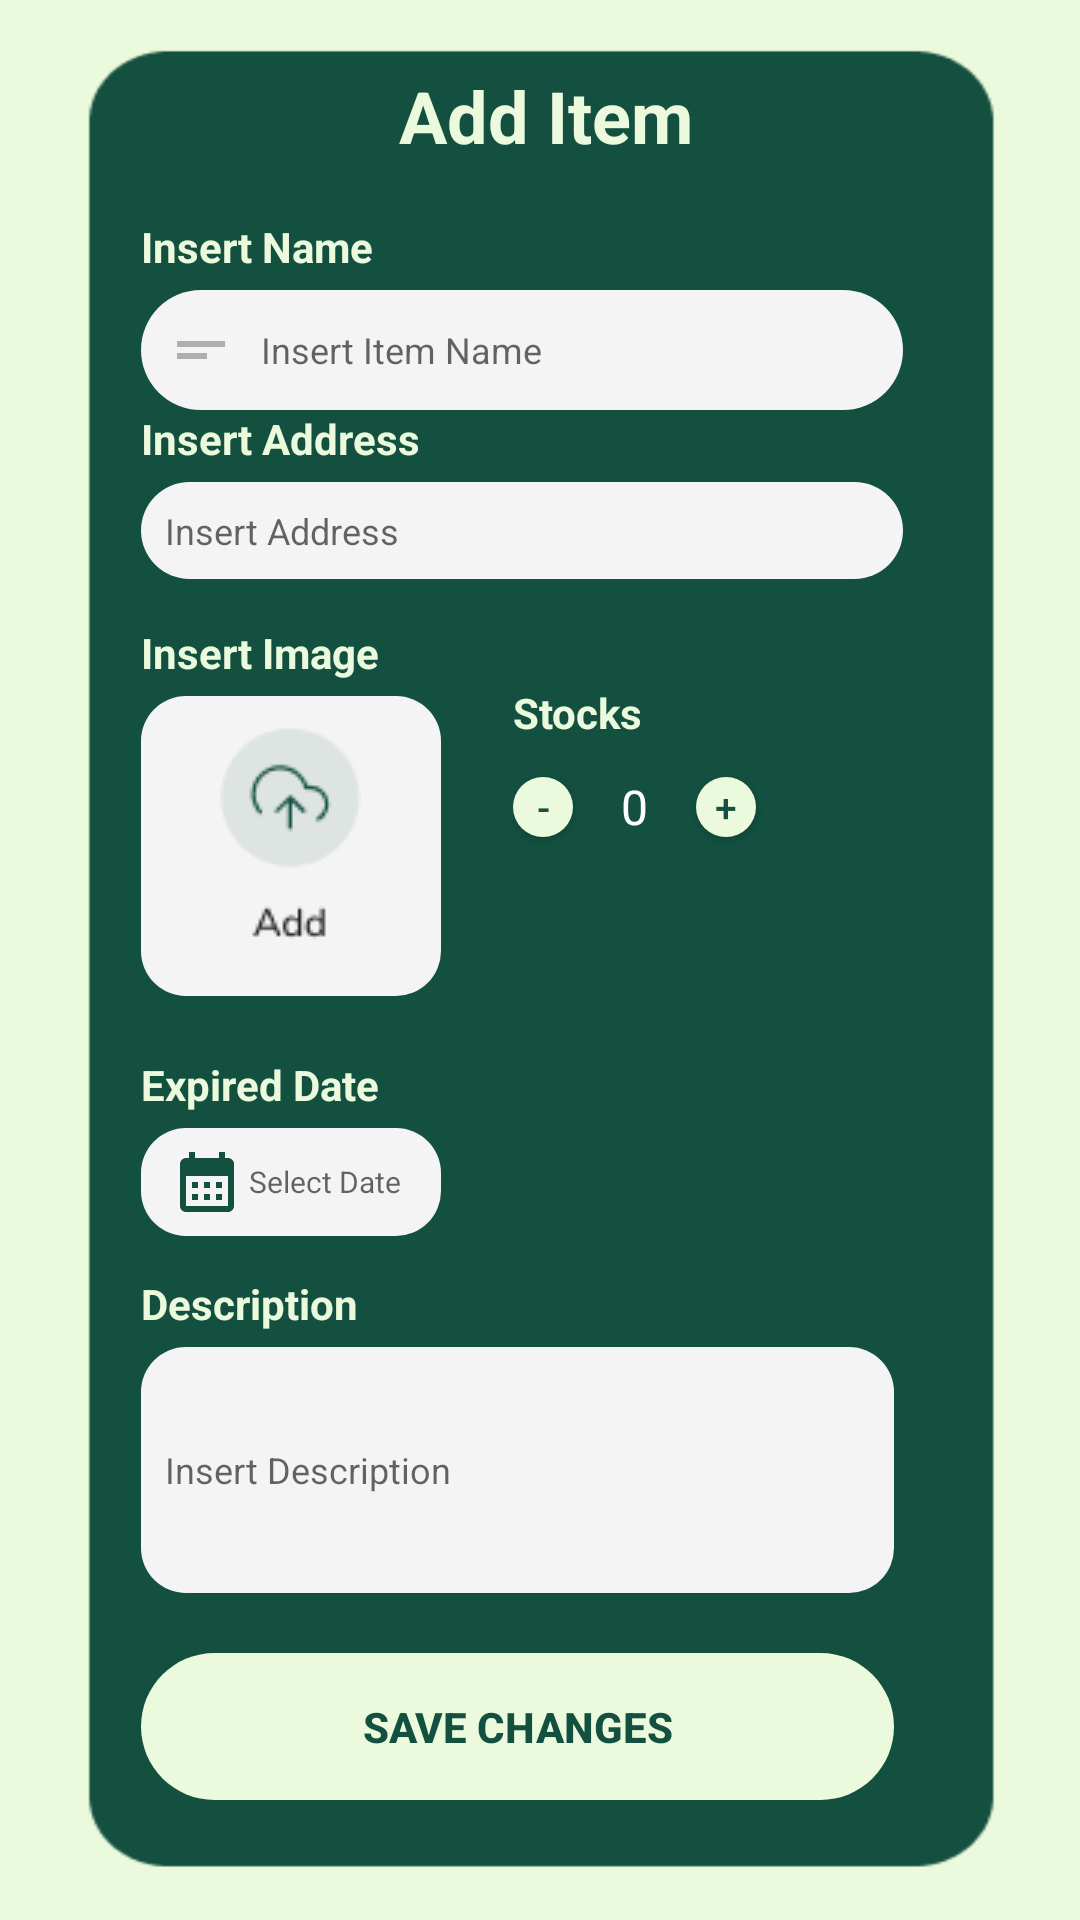

The Android layout XML behind this screen, and the referenced resources:
<!-- AndroidManifest.xml: application theme Theme.UTSEMPATCINAMAP -->
<!-- res/layout/fragment_plus_item.xml -->
<?xml version="1.0" encoding="utf-8"?>
<FrameLayout xmlns:android="http://schemas.android.com/apk/res/android"
    xmlns:tools="http://schemas.android.com/tools"
    android:layout_width="match_parent"
    android:layout_height="match_parent"
    android:background="@drawable/plusbg"
    tools:context=".PlusItemFragment">

    <LinearLayout
        android:layout_width="294dp"
        android:layout_height="599dp"
        android:layout_gravity="center"
        android:layout_marginLeft="14sp"
        android:orientation="vertical"> 

        <LinearLayout
            android:layout_width="250dp"
            android:layout_height="wrap_content"
            android:layout_marginLeft="10dp"
            android:gravity="center_horizontal"
            android:orientation="horizontal"
            android:padding="10dp"
            android:translationY="-8sp">

            
            <TextView
                android:layout_width="0dp"
                android:layout_height="wrap_content"
                android:layout_weight="1"
                android:gravity="center"
                android:text="Add Item"
                android:textAlignment="center"
                android:textColor="#EBFADC"
                android:textSize="24sp"
                android:textStyle="bold" />

            

        </LinearLayout>

        <TextView
            android:id="@+id/textView3"
            android:layout_width="match_parent"
            android:layout_height="wrap_content"
            android:text="Insert Name"
            android:textColor="#EBFADC"
            android:textStyle="bold" />

        <EditText
            android:id="@+id/insertItem"
            android:layout_width="254dp"
            android:layout_height="wrap_content"
            android:layout_marginTop="5dp"
            android:background="@drawable/custom_edittext"
            android:drawableLeft="@drawable/baseline_short_text_24"
            android:drawablePadding="8dp"
            android:elevation="10dp"
            android:hint="Insert Item Name"
            android:padding="8dp"
            android:textColor="@color/black"
            android:textSize="12sp" />

        <TextView
            android:id="@+id/textView4"
            android:layout_width="match_parent"
            android:layout_height="wrap_content"
            android:text="Insert Address"
            android:textColor="#EBFADC"
            android:textStyle="bold" />

        <EditText
            android:id="@+id/locationInput"
            android:layout_width="254dp"
            android:layout_height="wrap_content"
            android:layout_marginTop="5dp"
            android:background="@drawable/custom_edittext"
            android:drawableLeft="@drawable/location_add_item"
            android:drawablePadding="8dp"
            android:elevation="10dp"
            android:hint="Insert Address"
            android:padding="8dp"
            android:textColor="@color/black"
            android:textSize="12sp" />

        <LinearLayout
            android:layout_width="match_parent"
            android:layout_height="217dp"
            android:layout_marginTop="15dp"
            android:orientation="horizontal">

            <LinearLayout
                android:layout_width="124dp"
                android:layout_height="204dp"
                android:orientation="vertical">

                <TextView
                    android:id="@+id/insertImage"
                    android:layout_width="134dp"
                    android:layout_height="wrap_content"
                    android:layout_marginBottom="5dp"
                    android:text="Insert Image"
                    android:textColor="#EBFADC"
                    android:textStyle="bold" />

                
                <ImageView
                    android:id="@+id/uploaded_image_view"
                    android:layout_width="80dp"
                    android:layout_height="80dp"
                    android:padding="10dp"
                    android:background="@drawable/custom_editdesc"
                    android:visibility="gone" />

                <Button
                    android:id="@+id/buttonImage"
                    android:layout_width="100dp"
                    android:layout_height="100dp"
                    android:background="@drawable/custom_editdesc"
                    android:drawableTop="@drawable/addimg"
                    android:padding="10dp" />

                <TextView
                    android:id="@+id/expiredDate"
                    android:layout_width="134dp"
                    android:layout_height="wrap_content"
                    android:layout_marginTop="20dp"
                    android:layout_marginBottom="5dp"
                    android:text="Expired Date"
                    android:textColor="#EBFADC"
                    android:textStyle="bold" />

                <EditText
                    android:id="@+id/expiredDateInput"
                    android:layout_width="100dp"
                    android:layout_height="36dp"
                    android:background="@drawable/custom_editdesc"
                    android:drawableLeft="@drawable/baseline_calendar_month_24"
                    android:drawablePadding="2sp"
                    android:hint="Select Date"
                    android:paddingLeft="10sp"
                    android:focusable="false"
                    android:cursorVisible="false"
                    android:textSize="10sp" />

            </LinearLayout>

            <LinearLayout
                android:layout_width="match_parent"
                android:layout_height="205dp"
                android:orientation="vertical">


















                <TextView
                    android:id="@+id/addStocks"
                    android:layout_width="match_parent"
                    android:layout_height="wrap_content"
                    android:layout_marginTop="20dp"
                    android:layout_marginBottom="5dp"
                    android:text="Stocks"
                    android:textColor="#EBFADC"
                    android:textStyle="bold" />

                <LinearLayout
                    android:layout_width="match_parent"
                    android:layout_height="54dp"
                    android:orientation="horizontal"
                    android:translationY="-10dp">

                    
                    <Button
                        android:id="@+id/btnDecrement"
                        android:layout_width="20dp"
                        android:layout_height="20dp"
                        android:layout_marginTop="15dp"
                        android:background="@drawable/untukstocksuser"
                        android:contentDescription="Decrement button"
                        android:gravity="center"
                        android:text="-"
                        android:textAlignment="center"
                        android:textColor="#135040"
                        android:textSize="13sp" />

                    
                    <TextView
                        android:id="@+id/tvNumber"
                        android:layout_width="wrap_content"
                        android:layout_height="wrap_content"
                        android:layout_margin="16dp"
                        android:gravity="center"
                        android:text="0"
                        android:textColor="@color/white"
                        android:textSize="16sp" />

                    
                    <Button
                        android:id="@+id/btnIncrement"
                        android:layout_width="20dp"
                        android:layout_height="20dp"
                        android:layout_marginTop="15dp"
                        android:background="@drawable/untukstocksuser"
                        android:contentDescription="Increment button"
                        android:gravity="center"
                        android:text="+"
                        android:textAlignment="center"
                        android:textColor="#135040"
                        android:textSize="13sp" />

                </LinearLayout>


            </LinearLayout>

        </LinearLayout>

        <LinearLayout
            android:layout_width="match_parent"
            android:layout_height="match_parent"
            android:orientation="vertical">

            <TextView
                android:id="@+id/desc"
                android:layout_width="match_parent"
                android:layout_height="wrap_content"
                android:text="Description"
                android:textColor="#EBFADC"
                android:textStyle="bold" />

            <EditText
                android:id="@+id/fulldesc"
                android:layout_width="251dp"
                android:layout_height="82dp"
                android:layout_marginTop="5dp"
                android:background="@drawable/custom_editdesc"
                android:drawablePadding="8dp"
                android:elevation="10dp"
                android:hint="Insert Description"
                android:padding="8dp"
                android:textColor="@color/black"
                android:textSize="12sp" />

            <Button
                android:id="@+id/saveChanges"
                android:layout_width="251dp"
                android:layout_height="49dp"
                android:layout_marginTop="20dp"
                android:background="@drawable/savechanges"
                android:paddingTop="12sp"
                android:textStyle="bold"
                android:paddingBottom="12sp"
                android:text="Save Changes"
                android:textColor="#135040" />

        </LinearLayout>

    </LinearLayout>

</FrameLayout>
<!-- resources referenced by this layout -->
<resources>
  <color name="black">#FF000000</color>
  <color name="white">#FFFFFFFF</color>
  <!-- drawable addimg: png bitmap (drawable, 1956 bytes) -->
  <!-- drawable addloc: png bitmap (drawable, 2071 bytes) -->
  <!-- drawable baseline_calendar_month_24 (drawable) -->
  <vector xmlns:android="http://schemas.android.com/apk/res/android" android:height="24dp" android:tint="#135040" android:viewportHeight="24" android:viewportWidth="24" android:width="24dp">
        
      <path android:fillColor="@android:color/white" android:pathData="M19,4h-1V2h-2v2H8V2H6v2H5C3.89,4 3.01,4.9 3.01,6L3,20c0,1.1 0.89,2 2,2h14c1.1,0 2,-0.9 2,-2V6C21,4.9 20.1,4 19,4zM19,20H5V10h14V20zM9,14H7v-2h2V14zM13,14h-2v-2h2V14zM17,14h-2v-2h2V14zM9,18H7v-2h2V18zM13,18h-2v-2h2V18zM17,18h-2v-2h2V18z"/>
      
  </vector>
  <!-- drawable baseline_short_text_24 (drawable) -->
  <vector xmlns:android="http://schemas.android.com/apk/res/android" android:autoMirrored="true" android:height="24dp" android:tint="#AFAFB2" android:viewportHeight="24" android:viewportWidth="24" android:width="24dp">
        
      <path android:fillColor="@android:color/white" android:pathData="M4,9h16v2H4V9zM4,13h10v2H4V13z"/>
      
  </vector>
  <!-- drawable custom_editdesc (drawable) -->
  <?xml version="1.0" encoding="utf-8"?>
  <shape xmlns:android="http://schemas.android.com/apk/res/android"
      android:shape="rectangle"
      android:tint="#F4F4F4">
  
      <corners
          android:radius="15dp"/>
  </shape>
  <!-- drawable custom_edittext (drawable) -->
  <?xml version="1.0" encoding="utf-8"?>
  <shape xmlns:android="http://schemas.android.com/apk/res/android"
      android:shape="rectangle"
      android:tint="#F4F4F4">
  
      <corners
          android:radius="30dp"/>
  </shape>
  <!-- drawable plusbg: png bitmap (drawable, 4147 bytes) -->
  <!-- drawable savechanges (drawable) -->
  <?xml version="1.0" encoding="utf-8"?>
  <shape xmlns:android="http://schemas.android.com/apk/res/android"
      android:shape="rectangle"
      android:tint="#EBFADC">
  
      <corners
          android:radius="30dp"/>
  </shape>
  <!-- drawable untukstocksuser (drawable) -->
  <shape xmlns:android="http://schemas.android.com/apk/res/android">
      <solid android:color="#EBFADC" /> 
      <corners android:radius="10dp" /> 
  
  </shape>
  <style name="Theme.UTSEMPATCINAMAP" parent="Base.Theme.UTSEMPATCINAMAP" />
  <style name="Base.Theme.UTSEMPATCINAMAP" parent="Theme.AppCompat.Light.NoActionBar">
          
          
      </style>
</resources>
